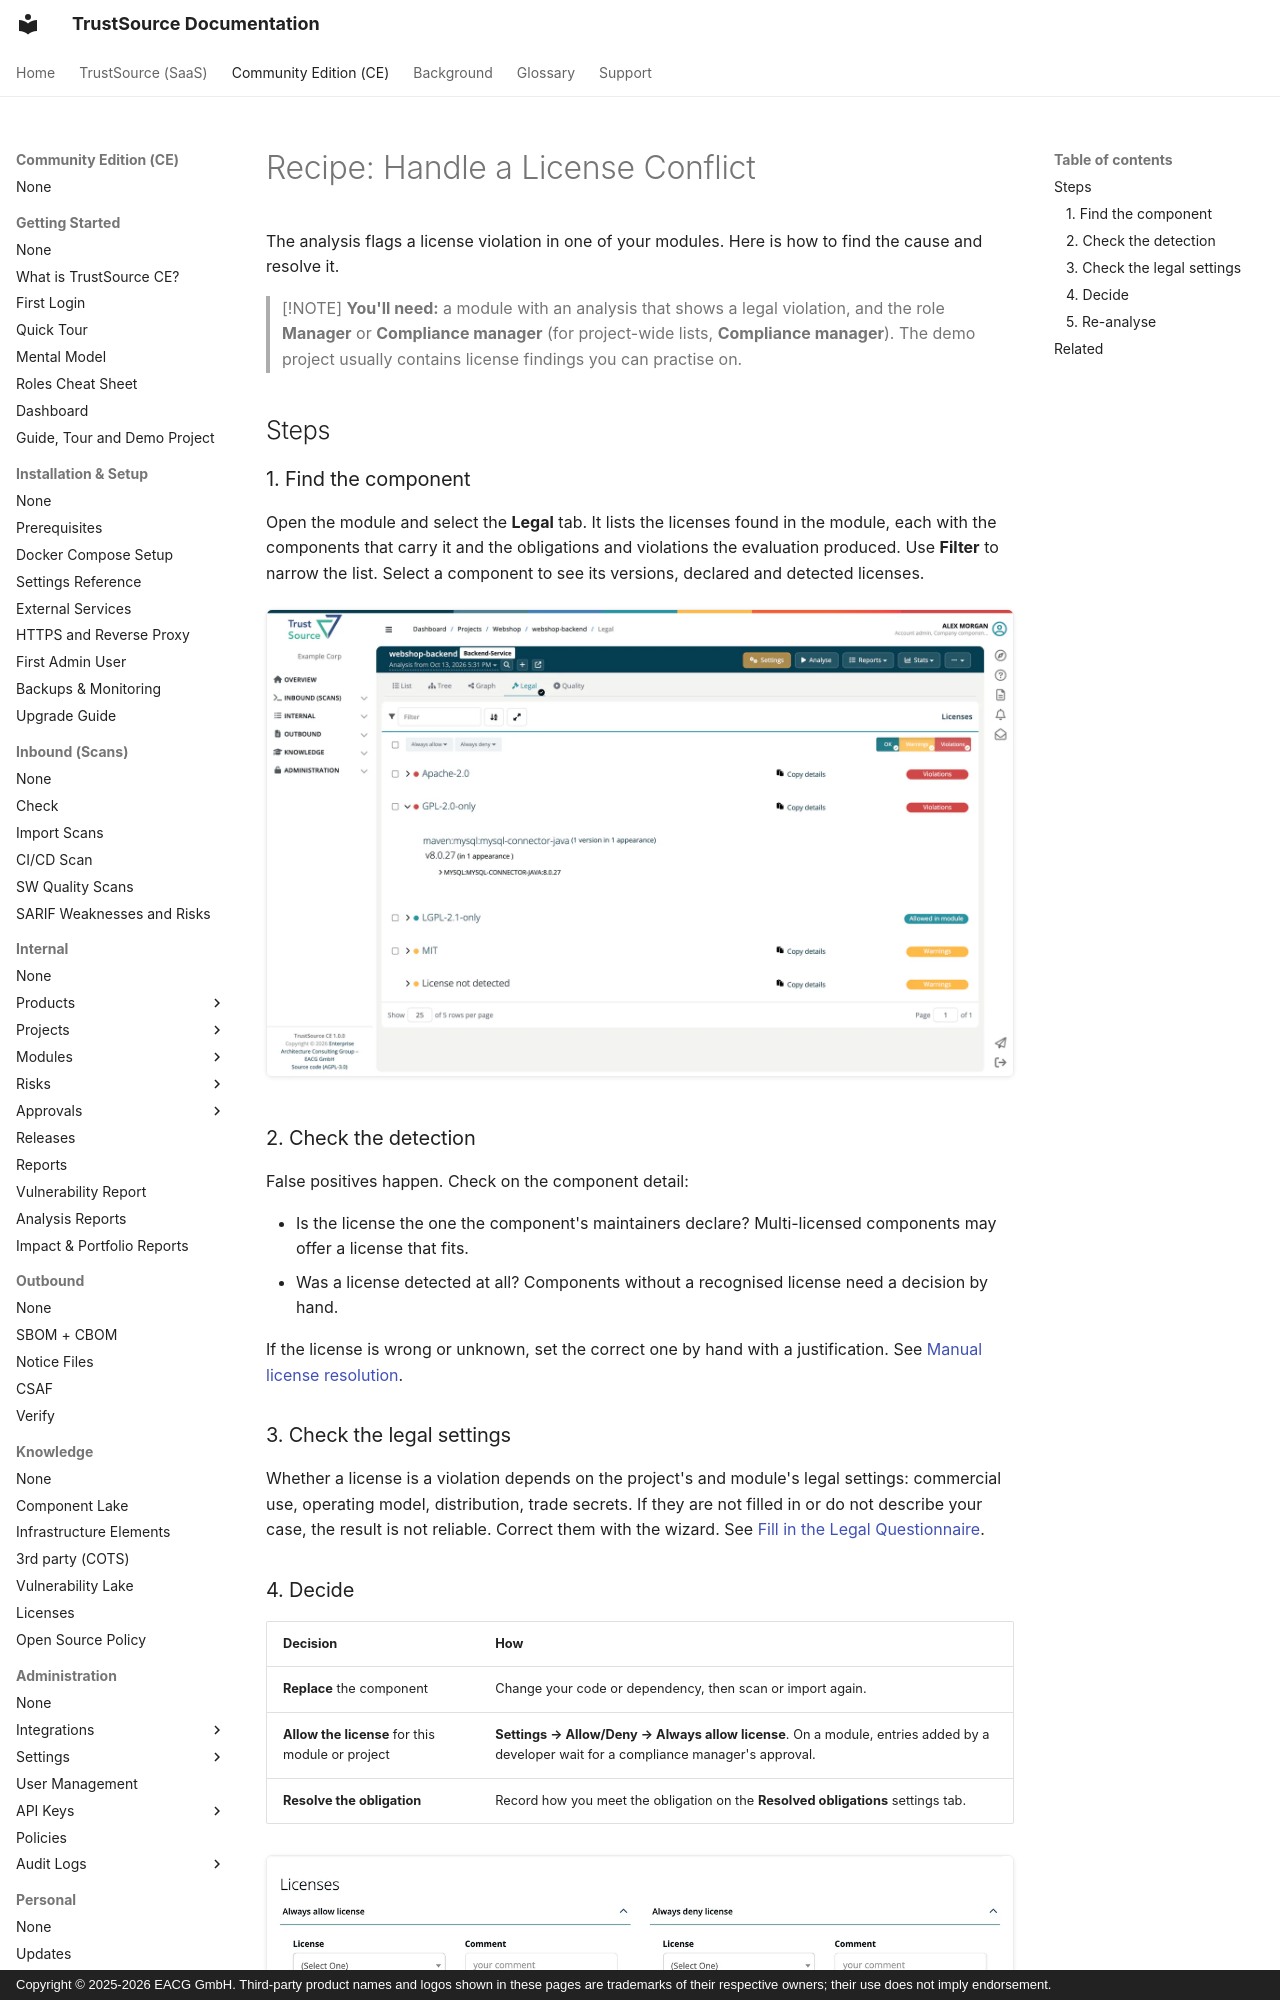

repository: TrustSource/ts-docs · page: ce/recipes/03-handle-license-conflict/index.html · generator: mkdocs · copyright: Copyright © 2025-2026 EACG GmbH. Third-party product names and logos shown in these pages are trademarks of their respective owners; their use does not imply endorsement.

# Recipe: Handle a License Conflict

The analysis flags a license violation in one of your modules. Here is how to find the cause and resolve it.

> [!NOTE]
> **You'll need:** a module with an analysis that shows a legal violation, and the role **Manager** or **Compliance manager** (for project-wide lists, **Compliance manager**). The demo project usually contains license findings you can practise on.

## Steps

### 1. Find the component

Open the module and select the **Legal** tab. It lists the licenses found in the module, each with the components that carry it and the obligations and violations the evaluation produced. Use **Filter** to narrow the list. Select a component to see its versions, declared and detected licenses.

![The Legal view of webshop-backend with the license GPL-2.0-only expanded, status Violations, showing its component mysql-connector-java 8.0.27; Apache-2.0 also has Violations, LGPL-2.1-only is Allowed in module, and MIT and License not detected have Warnings.](../../assets/images/ce/recipes/03-handle-license-conflict-1.webp)

### 2. Check the detection

False positives happen. Check on the component detail:

- Is the license the one the component's maintainers declare? Multi-licensed components may offer a license that fits.
- Was a license detected at all? Components without a recognised license need a decision by hand.

If the license is wrong or unknown, set the correct one by hand with a justification. See [Manual license resolution](../03-internal/02-modules/06-manual-license-resolution.md).

### 3. Check the legal settings

Whether a license is a violation depends on the project's and module's legal settings: commercial use, operating model, distribution, trade secrets. If they are not filled in or do not describe your case, the result is not reliable. Correct them with the wizard. See [Fill in the Legal Questionnaire](12-legal-questionnaire.md).
